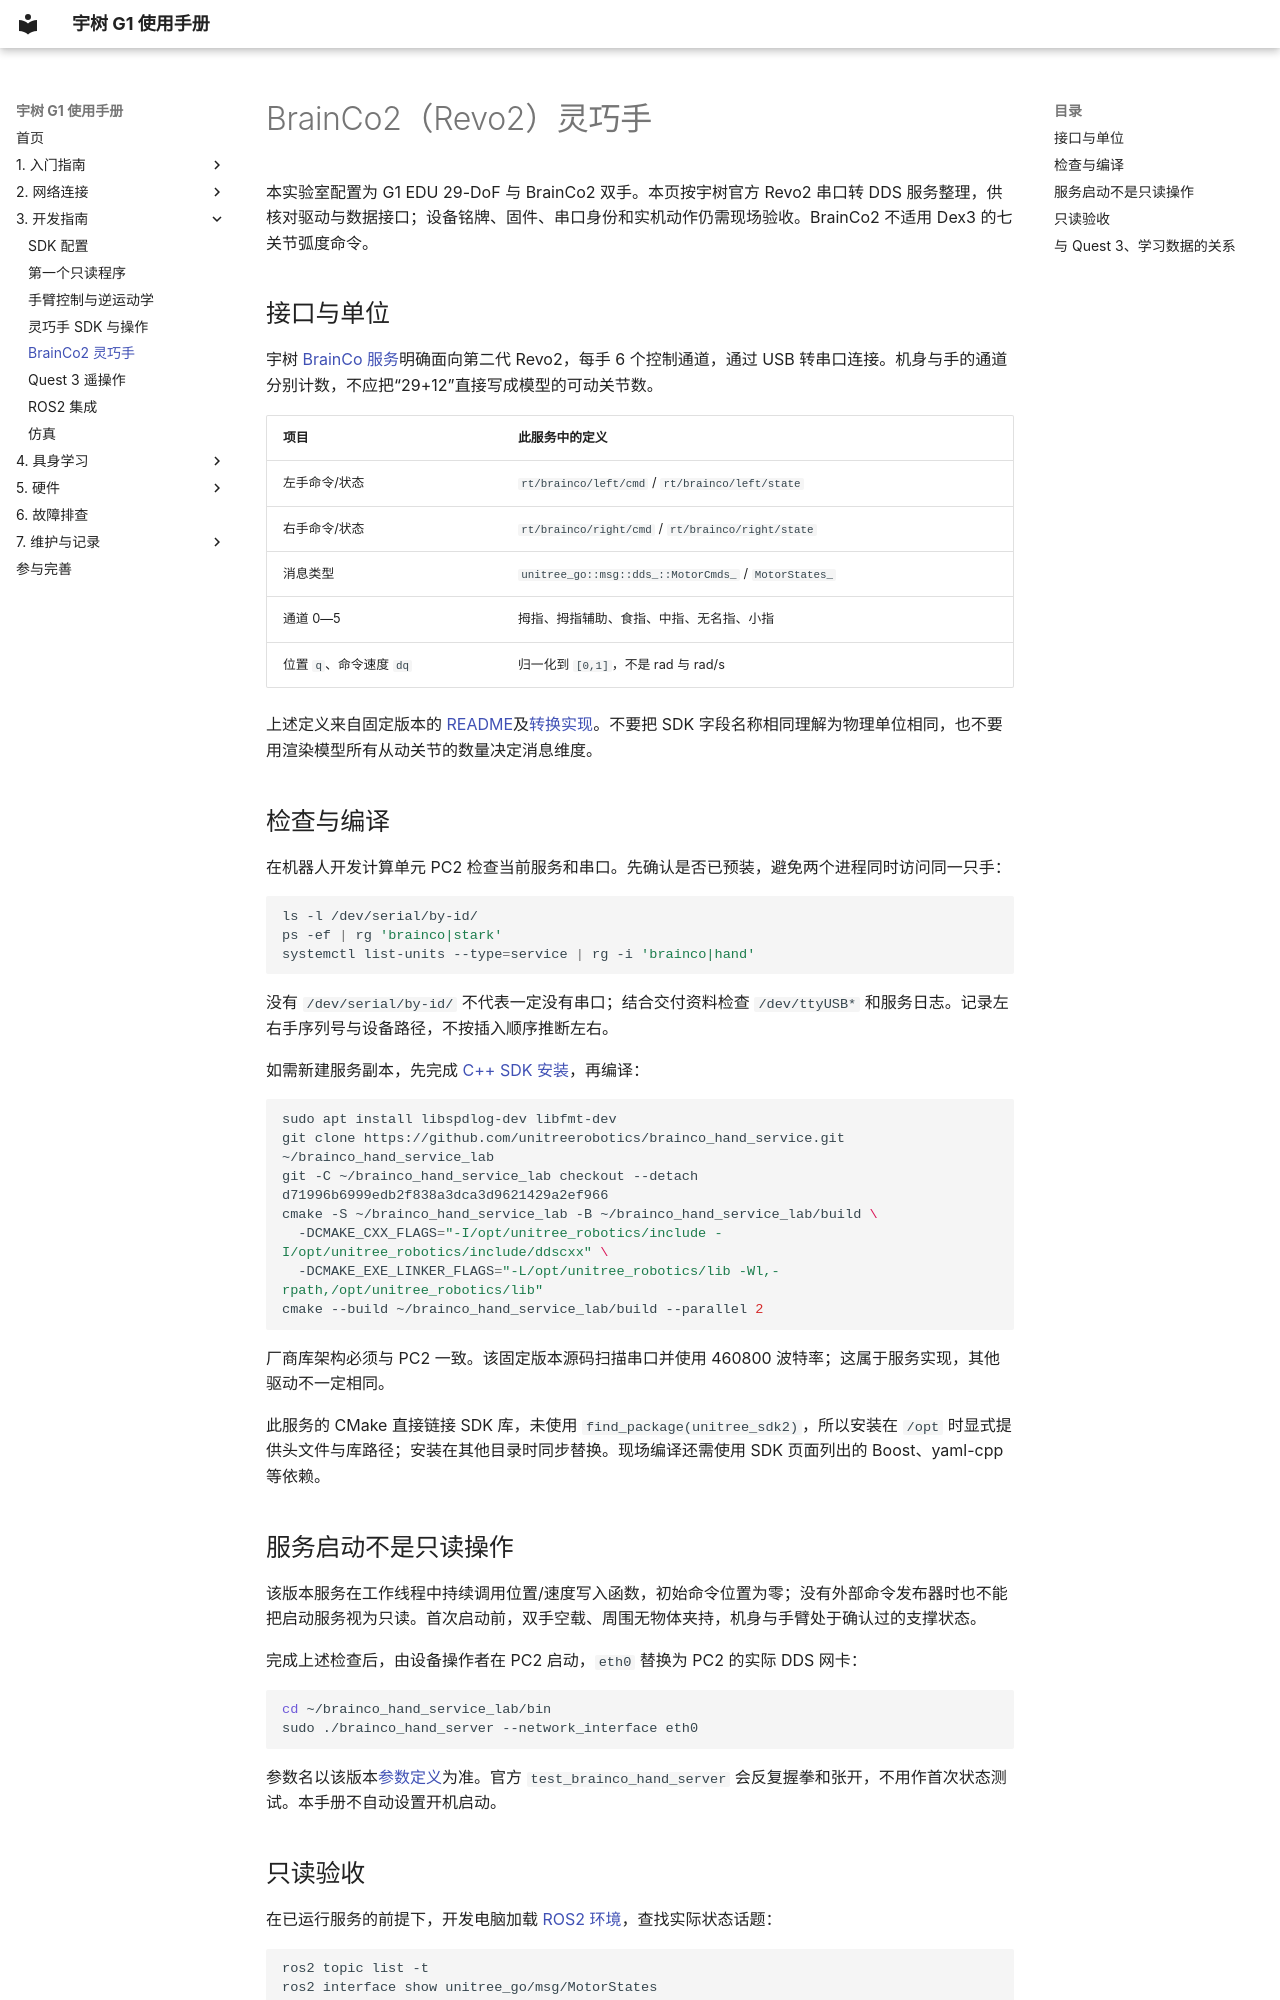

repository: yfrobotics/unitree-g1-handbook · page: development/brainco2/index.html · generator: mkdocs

# BrainCo2（Revo2）灵巧手

本实验室配置为 G1 EDU 29-DoF 与 BrainCo2 双手。本页按宇树官方 Revo2 串口转 DDS 服务整理，供核对驱动与数据接口；设备铭牌、固件、串口身份和实机动作仍需现场验收。BrainCo2 不适用 Dex3 的七关节弧度命令。

## 接口与单位

宇树 [BrainCo 服务](https://github.com/unitreerobotics/brainco_hand_service/tree/d71996b6999edb2f838a3dca3d9621429a2ef966)明确面向第二代 Revo2，每手 6 个控制通道，通过 USB 转串口连接。机身与手的通道分别计数，不应把“29+12”直接写成模型的可动关节数。

| 项目 | 此服务中的定义 |
| --- | --- |
| 左手命令/状态 | `rt/brainco/left/cmd` / `rt/brainco/left/state` |
| 右手命令/状态 | `rt/brainco/right/cmd` / `rt/brainco/right/state` |
| 消息类型 | `unitree_go::msg::dds_::MotorCmds_` / `MotorStates_` |
| 通道 0—5 | 拇指、拇指辅助、食指、中指、无名指、小指 |
| 位置 `q`、命令速度 `dq` | 归一化到 `[0,1]`，不是 rad 与 rad/s |

上述定义来自固定版本的 [README](https://github.com/unitreerobotics/brainco_hand_service/blob/d71996b6999edb2f838a3dca3d9621429a2ef966/README_zh-CN.md)及[转换实现](https://github.com/unitreerobotics/brainco_hand_service/blob/d71996b6999edb2f838a3dca3d9621429a2ef966/main.cpp)。不要把 SDK 字段名称相同理解为物理单位相同，也不要用渲染模型所有从动关节的数量决定消息维度。

## 检查与编译

在机器人开发计算单元 PC2 检查当前服务和串口。先确认是否已预装，避免两个进程同时访问同一只手：

```bash
ls -l /dev/serial/by-id/
ps -ef | rg 'brainco|stark'
systemctl list-units --type=service | rg -i 'brainco|hand'
```

没有 `/dev/serial/by-id/` 不代表一定没有串口；结合交付资料检查 `/dev/ttyUSB*` 和服务日志。记录左右手序列号与设备路径，不按插入顺序推断左右。

如需新建服务副本，先完成 [C++ SDK 安装](sdk-setup.md)，再编译：

```bash
sudo apt install libspdlog-dev libfmt-dev
git clone https://github.com/unitreerobotics/brainco_hand_service.git ~/brainco_hand_service_lab
git -C ~/brainco_hand_service_lab checkout --detach d71996b6999edb2f838a3dca3d9621429a2ef966
cmake -S ~/brainco_hand_service_lab -B ~/brainco_hand_service_lab/build \
  -DCMAKE_CXX_FLAGS="-I/opt/unitree_robotics/include -I/opt/unitree_robotics/include/ddscxx" \
  -DCMAKE_EXE_LINKER_FLAGS="-L/opt/unitree_robotics/lib -Wl,-rpath,/opt/unitree_robotics/lib"
cmake --build ~/brainco_hand_service_lab/build --parallel 2
```

厂商库架构必须与 PC2 一致。该固定版本源码扫描串口并使用 460800 波特率；这属于服务实现，其他驱动不一定相同。

此服务的 CMake 直接链接 SDK 库，未使用 `find_package(unitree_sdk2)`，所以安装在 `/opt` 时显式提供头文件与库路径；安装在其他目录时同步替换。现场编译还需使用 SDK 页面列出的 Boost、yaml-cpp 等依赖。

## 服务启动不是只读操作

该版本服务在工作线程中持续调用位置/速度写入函数，初始命令位置为零；没有外部命令发布器时也不能把启动服务视为只读。首次启动前，双手空载、周围无物体夹持，机身与手臂处于确认过的支撑状态。

完成上述检查后，由设备操作者在 PC2 启动，`eth0` 替换为 PC2 的实际 DDS 网卡：

```bash
cd ~/brainco_hand_service_lab/bin
sudo ./brainco_hand_server --network_interface eth0
```

参数名以该版本[参数定义](https://github.com/unitreerobotics/brainco_hand_service/blob/d71996b6999edb2f838a3dca3d9621429a2ef966/include/param.h)为准。官方 `test_brainco_hand_server` 会反复握拳和张开，不用作首次状态测试。本手册不自动设置开机启动。
